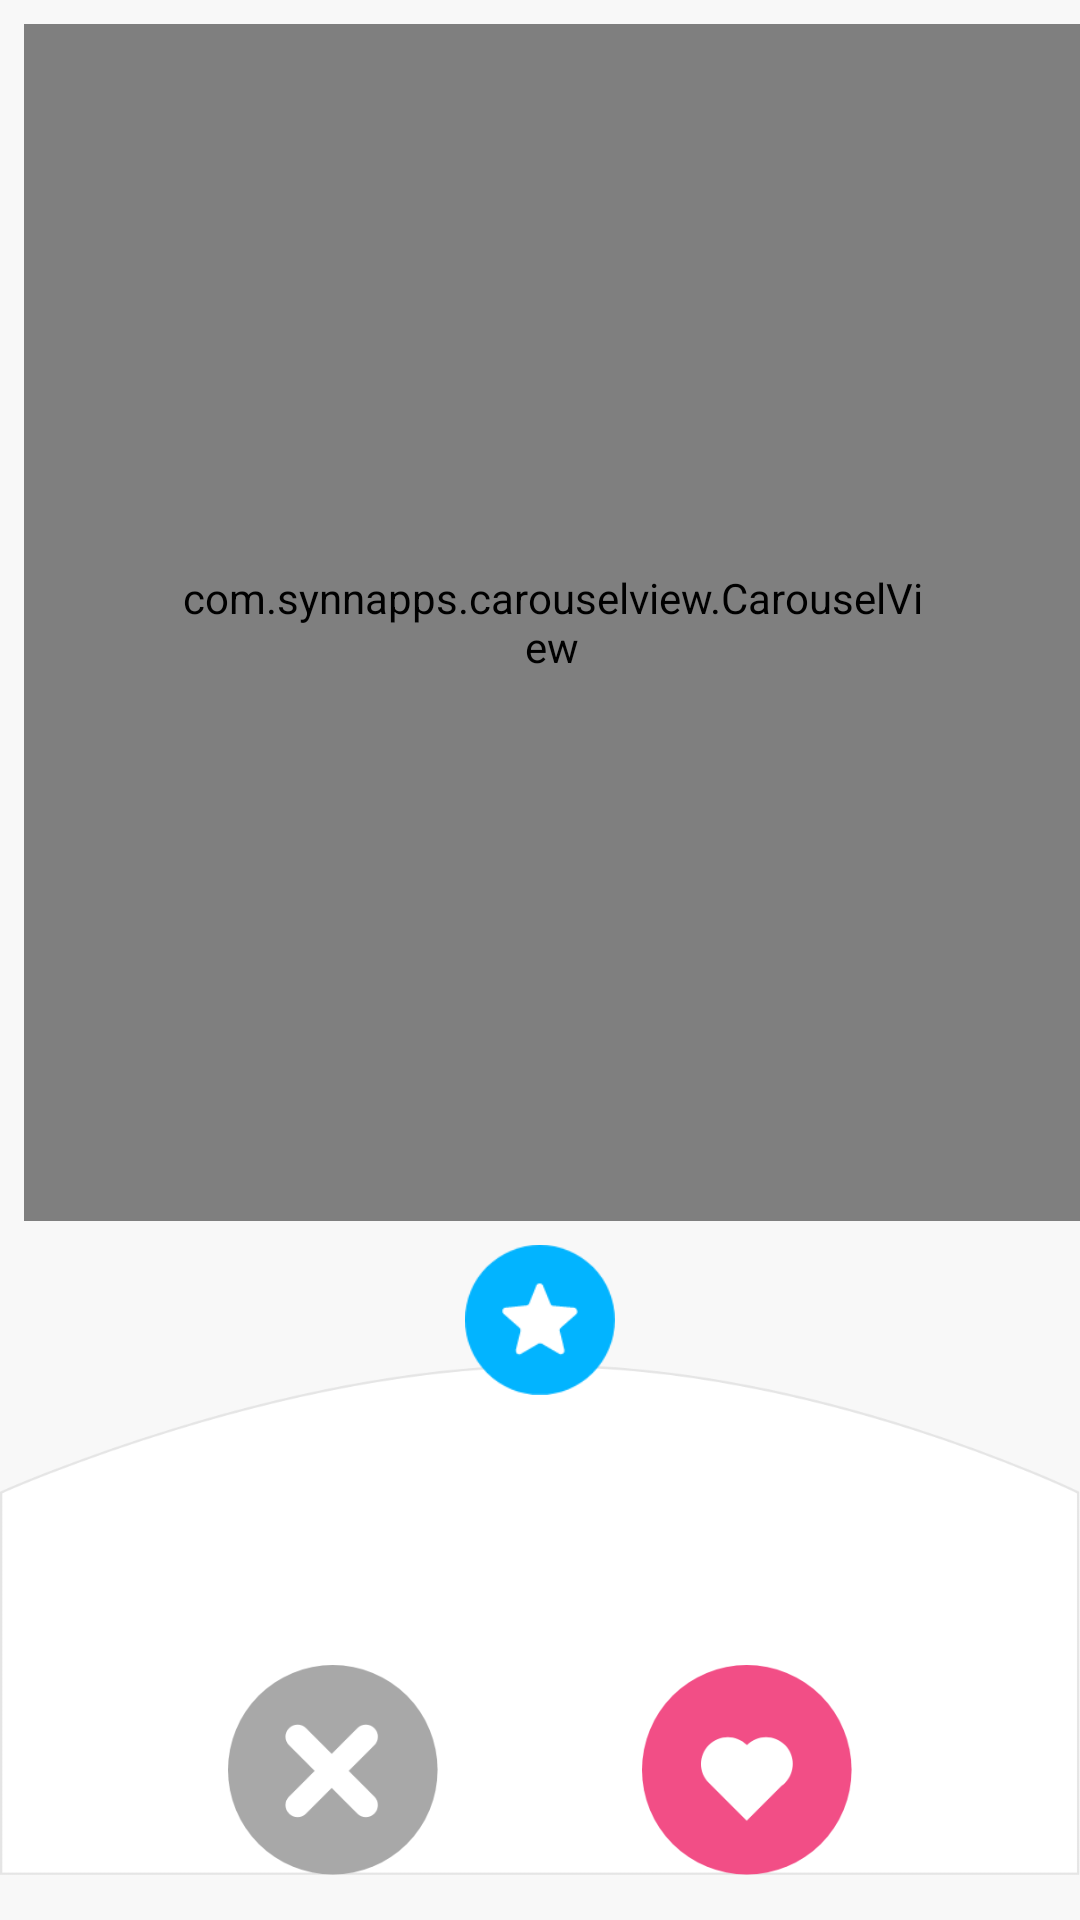

Write the Android layout XML for this screen, with the resource values it uses.
<!-- AndroidManifest.xml: application theme AppTheme -->
<!-- res/layout/browse_item.xml -->
<?xml version="1.0" encoding="utf-8"?>
<android.support.constraint.ConstraintLayout xmlns:android="http://schemas.android.com/apk/res/android"
    xmlns:app="http://schemas.android.com/apk/res-auto"
    android:layout_width="match_parent"
    android:layout_height="match_parent"
    android:background="@color/backgroundColor"
    android:id="@+id/browseView">

    <ImageView
        android:id="@+id/imageView"
        android:layout_width="0dp"
        android:layout_height="200dp"
        android:src="@drawable/ic_curved_shape"
        app:layout_constraintBottom_toBottomOf="parent"
        app:layout_constraintEnd_toEndOf="parent"
        app:layout_constraintHorizontal_bias="1.0"
        android:contentDescription="@string/bg"
        app:layout_constraintStart_toStartOf="parent" />

    <ImageView
        android:id="@+id/imageView2"
        android:layout_width="50dp"
        android:layout_height="50dp"
        android:layout_marginStart="8dp"
        android:layout_marginEnd="8dp"
        android:layout_marginBottom="8dp"
        app:layout_constraintBottom_toTopOf="@+id/imageView"
        app:layout_constraintEnd_toEndOf="parent"
        app:layout_constraintStart_toStartOf="parent"
        app:layout_constraintTop_toTopOf="@+id/imageView"
        android:contentDescription="@string/favorite_button"
        android:src="@drawable/ic_star_shape" />

    <TextView
        android:id="@+id/username_tv"
        android:layout_width="wrap_content"
        android:layout_height="wrap_content"
        android:layout_marginStart="8dp"
        android:layout_marginTop="8dp"
        android:layout_marginEnd="8dp"
        android:padding="5dp"
        android:textAppearance="@style/TextAppearance.AppCompat.Title"
        app:layout_constraintEnd_toEndOf="parent"
        app:layout_constraintStart_toStartOf="parent"
        app:layout_constraintTop_toBottomOf="@+id/imageView2" />

    <TextView
        android:id="@+id/age_dis_tv"
        android:layout_width="wrap_content"
        android:layout_height="30dp"
        android:layout_marginStart="8dp"
        android:layout_marginTop="8dp"
        android:layout_marginEnd="8dp"
        android:padding="5dp"
        android:textAppearance="@style/TextAppearance.AppCompat.Caption"
        android:textSize="17sp"
        app:layout_constraintEnd_toEndOf="parent"
        app:layout_constraintStart_toStartOf="parent"
        app:layout_constraintTop_toBottomOf="@+id/username_tv" />

    <com.synnapps.carouselview.CarouselView
        android:id="@+id/story_view"
        android:layout_width="0dp"
        android:layout_height="0dp"
        android:layout_marginStart="8dp"
        android:layout_marginTop="8dp"
        android:layout_marginBottom="8dp"
        android:background="@drawable/ic_browse_user_shape"
        android:padding="50dp"
        android:scaleType="centerCrop"
        app:autoPlay="false"
        app:fillColor="#FFFFFFFF"
        app:layout_constraintBottom_toTopOf="@+id/imageView2"
        app:layout_constraintEnd_toEndOf="parent"
        app:layout_constraintStart_toStartOf="parent"
        app:layout_constraintTop_toTopOf="parent"
        app:pageColor="#00000000"
        app:radius="6dp"
        app:slideInterval="3000"
        app:strokeColor="#FF777777"
        app:strokeWidth="1dp">

    </com.synnapps.carouselview.CarouselView>

    <ImageView
        android:id="@+id/imageView3"
        android:layout_width="70dp"
        android:layout_height="70dp"
        android:layout_marginStart="8dp"
        android:layout_marginTop="8dp"
        android:layout_marginBottom="16dp"
        app:layout_constraintBottom_toBottomOf="parent"
        app:layout_constraintEnd_toStartOf="@+id/imageView4"
        app:layout_constraintHorizontal_bias="0.5"
        app:layout_constraintStart_toEndOf="@+id/imageView"
        app:layout_constraintStart_toStartOf="parent"
        app:layout_constraintTop_toBottomOf="@+id/age_dis_tv"
        android:contentDescription="@string/dislike"
        android:src="@drawable/ic_cross_shape" />

    <ImageView
        android:id="@+id/imageView4"
        android:layout_width="70dp"
        android:layout_height="70dp"
        android:layout_marginTop="8dp"
        android:layout_marginEnd="8dp"
        android:layout_marginBottom="16dp"
        app:layout_constraintBottom_toBottomOf="parent"
        app:layout_constraintEnd_toEndOf="parent"
        app:layout_constraintStart_toEndOf="@+id/imageView3"
        app:layout_constraintTop_toBottomOf="@+id/age_dis_tv"
        android:contentDescription="@string/like_button"
        android:src="@drawable/ic_heart_shape" />

</android.support.constraint.ConstraintLayout>
<!-- resources referenced by this layout -->
<resources>
  <color name="backgroundColor">#F8F8F8</color>
  <!-- drawable ic_browse_user_shape: png bitmap (drawable-hdpi, 12725 bytes) -->
  <!-- drawable ic_cross_shape: png bitmap (drawable-hdpi, 3681 bytes) -->
  <!-- drawable ic_curved_shape: png bitmap (drawable-hdpi, 6942 bytes) -->
  <!-- drawable ic_heart_shape: png bitmap (drawable-hdpi, 3433 bytes) -->
  <!-- drawable ic_star_shape: png bitmap (drawable-hdpi, 1611 bytes) -->
  <string name="bg">background</string>
  <string name="dislike">dislike</string>
  <string name="favorite_button">favorite button</string>
  <string name="like_button">like button</string>
  <style name="AppTheme" parent="Theme.AppCompat.Light.NoActionBar">
          
          <item name="colorPrimary">@color/colorPrimary</item>
          <item name="colorPrimaryDark">@color/colorPrimaryDark</item>
          <item name="colorAccent">@color/colorAccent</item>
      </style>
  <color name="colorPrimary">#F24E86</color>
  <color name="colorPrimaryDark">#f75d91</color>
  <color name="colorAccent">#02B4FF</color>
</resources>
